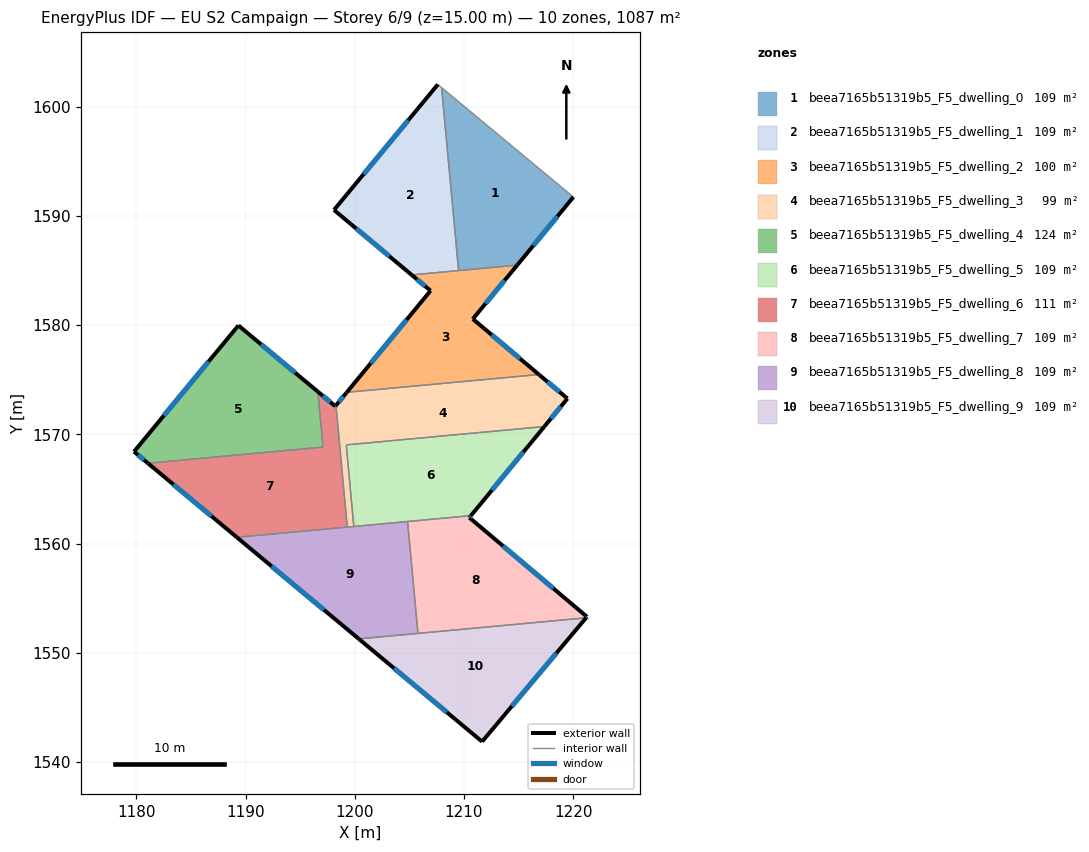
=== STOREY PLAN SPEC (per zone: floor XY polygon, exterior-wall plan segments, windows/doors) ===
zone 1: beea7165b51319b5_F5_dwelling_0  (108.7 m²)
  floor: (1220.01, 1591.73) (1214.87, 1585.49) (1209.50, 1585.00) (1207.95, 1601.75)
  exterior wall: (1214.87, 1585.49) – (1220.01, 1591.73)  [8.1 m]
    window: (1216.34, 1587.27) – (1218.54, 1589.95)  [4.5 m²]
  interior walls: 3
zone 2: beea7165b51319b5_F5_dwelling_1  (108.7 m²)
  floor: (1207.95, 1601.75) (1209.50, 1585.00) (1205.21, 1584.60) (1198.10, 1590.54) (1207.61, 1602.03)
  exterior wall: (1207.61, 1602.03) – (1198.10, 1590.54)  [14.9 m]
    window: (1204.89, 1598.75) – (1200.82, 1593.83)  [8.2 m²]
  exterior wall: (1198.10, 1590.54) – (1205.21, 1584.60)  [9.3 m]
    window: (1200.13, 1588.84) – (1203.18, 1586.30)  [5.1 m²]
  interior walls: 3
zone 3: beea7165b51319b5_F5_dwelling_2  (100.1 m²)
  floor: (1214.87, 1585.49) (1210.81, 1580.57) (1216.86, 1575.48) (1199.27, 1573.85) (1206.94, 1583.15) (1205.21, 1584.60)
  exterior wall: (1205.21, 1584.60) – (1206.94, 1583.15)  [2.3 m]
    window: (1205.70, 1584.18) – (1206.45, 1583.57)  [1.2 m²]
  exterior wall: (1210.81, 1580.57) – (1214.87, 1585.49)  [6.4 m]
    window: (1211.97, 1581.97) – (1213.71, 1584.09)  [3.5 m²]
  exterior wall: (1216.86, 1575.48) – (1210.81, 1580.57)  [7.9 m]
    window: (1215.13, 1576.93) – (1212.54, 1579.11)  [4.4 m²]
  exterior wall: (1206.94, 1583.15) – (1199.27, 1573.85)  [12.1 m]
    window: (1204.75, 1580.49) – (1201.46, 1576.51)  [6.6 m²]
  interior walls: 3
zone 4: beea7165b51319b5_F5_dwelling_3  (99.5 m²)
  floor: (1219.47, 1573.28) (1217.36, 1570.72) (1199.22, 1569.04) (1199.91, 1561.57) (1199.81, 1561.56) (1199.32, 1561.51) (1198.28, 1572.65) (1199.22, 1573.79) (1199.27, 1573.85) (1216.86, 1575.48) (1216.91, 1575.43)
  exterior wall: (1216.91, 1575.43) – (1216.86, 1575.48)  [0.1 m]
  exterior wall: (1219.47, 1573.28) – (1216.91, 1575.43)  [3.3 m]
    window: (1218.74, 1573.89) – (1217.64, 1574.82)  [1.8 m²]
  exterior wall: (1217.36, 1570.72) – (1219.47, 1573.28)  [3.3 m]
    window: (1217.96, 1571.45) – (1218.87, 1572.55)  [1.8 m²]
  exterior wall: (1199.22, 1573.79) – (1198.28, 1572.65)  [1.5 m]
    window: (1198.95, 1573.47) – (1198.55, 1572.98)  [0.8 m²]
  exterior wall: (1199.27, 1573.85) – (1199.22, 1573.79)  [0.1 m]
  interior walls: 6
zone 5: beea7165b51319b5_F5_dwelling_4  (124.4 m²)
  floor: (1196.62, 1573.91) (1197.09, 1568.84) (1181.07, 1567.36) (1179.79, 1568.42) (1189.35, 1579.97)
  exterior wall: (1189.35, 1579.97) – (1179.79, 1568.42)  [15.0 m]
    window: (1186.62, 1576.67) – (1182.52, 1571.72)  [8.3 m²]
  exterior wall: (1196.62, 1573.91) – (1189.35, 1579.97)  [9.5 m]
    window: (1194.55, 1575.64) – (1191.43, 1578.24)  [5.2 m²]
  exterior wall: (1179.79, 1568.42) – (1181.07, 1567.36)  [1.7 m]
    window: (1180.16, 1568.12) – (1180.70, 1567.66)  [0.9 m²]
  interior walls: 2
zone 6: beea7165b51319b5_F5_dwelling_5  (108.7 m²)
  floor: (1217.36, 1570.72) (1210.64, 1562.56) (1199.91, 1561.57) (1199.22, 1569.04)
  exterior wall: (1210.64, 1562.56) – (1217.36, 1570.72)  [10.6 m]
    window: (1212.56, 1564.89) – (1215.44, 1568.39)  [5.8 m²]
  interior walls: 4
zone 7: beea7165b51319b5_F5_dwelling_6  (110.8 m²)
  floor: (1198.28, 1572.65) (1199.32, 1561.51) (1189.21, 1560.58) (1181.07, 1567.36) (1197.09, 1568.84) (1196.62, 1573.91) (1198.22, 1572.58)
  exterior wall: (1181.07, 1567.36) – (1189.21, 1560.58)  [10.6 m]
    window: (1183.39, 1565.42) – (1186.88, 1562.51)  [5.8 m²]
  exterior wall: (1198.22, 1572.58) – (1196.62, 1573.91)  [2.1 m]
    window: (1197.77, 1572.96) – (1197.08, 1573.53)  [1.1 m²]
  exterior wall: (1198.28, 1572.65) – (1198.22, 1572.58)  [0.1 m]
    window: (1198.26, 1572.63) – (1198.24, 1572.60)  [0.1 m²]
  interior walls: 4
zone 8: beea7165b51319b5_F5_dwelling_7  (108.7 m²)
  floor: (1221.26, 1553.30) (1221.17, 1553.21) (1205.78, 1551.78) (1204.84, 1562.02) (1210.64, 1562.56) (1210.49, 1562.38)
  exterior wall: (1210.49, 1562.38) – (1210.64, 1562.56)  [0.2 m]
    window: (1210.53, 1562.43) – (1210.59, 1562.51)  [0.1 m²]
  exterior wall: (1221.26, 1553.30) – (1210.49, 1562.38)  [14.1 m]
    window: (1218.18, 1555.90) – (1213.57, 1559.79)  [7.8 m²]
  exterior wall: (1221.17, 1553.21) – (1221.26, 1553.30)  [0.1 m]
    window: (1221.20, 1553.23) – (1221.23, 1553.28)  [0.1 m²]
  interior walls: 3
zone 9: beea7165b51319b5_F5_dwelling_8  (108.7 m²)
  floor: (1204.84, 1562.02) (1205.78, 1551.78) (1200.37, 1551.28) (1189.21, 1560.58)
  exterior wall: (1189.21, 1560.58) – (1200.37, 1551.28)  [14.5 m]
    window: (1192.40, 1557.92) – (1197.18, 1553.93)  [8.0 m²]
  interior walls: 6
zone 10: beea7165b51319b5_F5_dwelling_9  (108.7 m²)
  floor: (1221.17, 1553.21) (1211.66, 1541.87) (1200.37, 1551.28)
  exterior wall: (1211.66, 1541.87) – (1221.17, 1553.21)  [14.8 m]
    window: (1214.38, 1545.11) – (1218.45, 1549.97)  [8.2 m²]
  exterior wall: (1200.37, 1551.28) – (1211.66, 1541.87)  [14.7 m]
    window: (1203.59, 1548.59) – (1208.43, 1544.56)  [8.1 m²]
  interior walls: 2

=== DERIVED (storey summary) ===
Building: EU S2 Campaign
Storey: 6 of 9  (floor level z = 15.00 m)
Storey gross floor area: 1087.2 m²
Zones on this storey: 10
  - beea7165b51319b5_F5_dwelling_0: floor 108.7 m²; exterior wall 8.1 m (24.2 m²); 1 window(s) 4.5 m²; WWR 18.4%
  - beea7165b51319b5_F5_dwelling_1: floor 108.7 m²; exterior wall 24.2 m (72.5 m²); 2 window(s) 13.3 m²; WWR 18.4%
  - beea7165b51319b5_F5_dwelling_2: floor 100.1 m²; exterior wall 28.6 m (85.8 m²); 4 window(s) 15.8 m²; WWR 18.4%
  - beea7165b51319b5_F5_dwelling_3: floor 99.5 m²; exterior wall 8.3 m (24.9 m²); 3 window(s) 4.5 m²; WWR 18.1%
  - beea7165b51319b5_F5_dwelling_4: floor 124.4 m²; exterior wall 26.1 m (78.4 m²); 3 window(s) 14.4 m²; WWR 18.4%
  - beea7165b51319b5_F5_dwelling_5: floor 108.7 m²; exterior wall 10.6 m (31.7 m²); 1 window(s) 5.8 m²; WWR 18.4%
  - beea7165b51319b5_F5_dwelling_6: floor 110.8 m²; exterior wall 12.8 m (38.3 m²); 3 window(s) 7.0 m²; WWR 18.4%
  - beea7165b51319b5_F5_dwelling_7: floor 108.7 m²; exterior wall 14.4 m (43.3 m²); 3 window(s) 8.0 m²; WWR 18.4%
  - beea7165b51319b5_F5_dwelling_8: floor 108.7 m²; exterior wall 14.5 m (43.6 m²); 1 window(s) 8.0 m²; WWR 18.4%
  - beea7165b51319b5_F5_dwelling_9: floor 108.7 m²; exterior wall 29.5 m (88.5 m²); 2 window(s) 16.3 m²; WWR 18.4%
Zone adjacency (shared interzone walls):
  - beea7165b51319b5_F5_dwelling_0 ↔ beea7165b51319b5_F5_dwelling_1
  - beea7165b51319b5_F5_dwelling_0 ↔ beea7165b51319b5_F5_dwelling_2
  - beea7165b51319b5_F5_dwelling_1 ↔ beea7165b51319b5_F5_dwelling_2
  - beea7165b51319b5_F5_dwelling_2 ↔ beea7165b51319b5_F5_dwelling_3
  - beea7165b51319b5_F5_dwelling_3 ↔ beea7165b51319b5_F5_dwelling_5
  - beea7165b51319b5_F5_dwelling_3 ↔ beea7165b51319b5_F5_dwelling_6
  - beea7165b51319b5_F5_dwelling_3 ↔ beea7165b51319b5_F5_dwelling_8
  - beea7165b51319b5_F5_dwelling_4 ↔ beea7165b51319b5_F5_dwelling_6
  - beea7165b51319b5_F5_dwelling_5 ↔ beea7165b51319b5_F5_dwelling_7
  - beea7165b51319b5_F5_dwelling_5 ↔ beea7165b51319b5_F5_dwelling_8
  - beea7165b51319b5_F5_dwelling_6 ↔ beea7165b51319b5_F5_dwelling_8
  - beea7165b51319b5_F5_dwelling_7 ↔ beea7165b51319b5_F5_dwelling_8
  - beea7165b51319b5_F5_dwelling_7 ↔ beea7165b51319b5_F5_dwelling_9
  - beea7165b51319b5_F5_dwelling_8 ↔ beea7165b51319b5_F5_dwelling_9